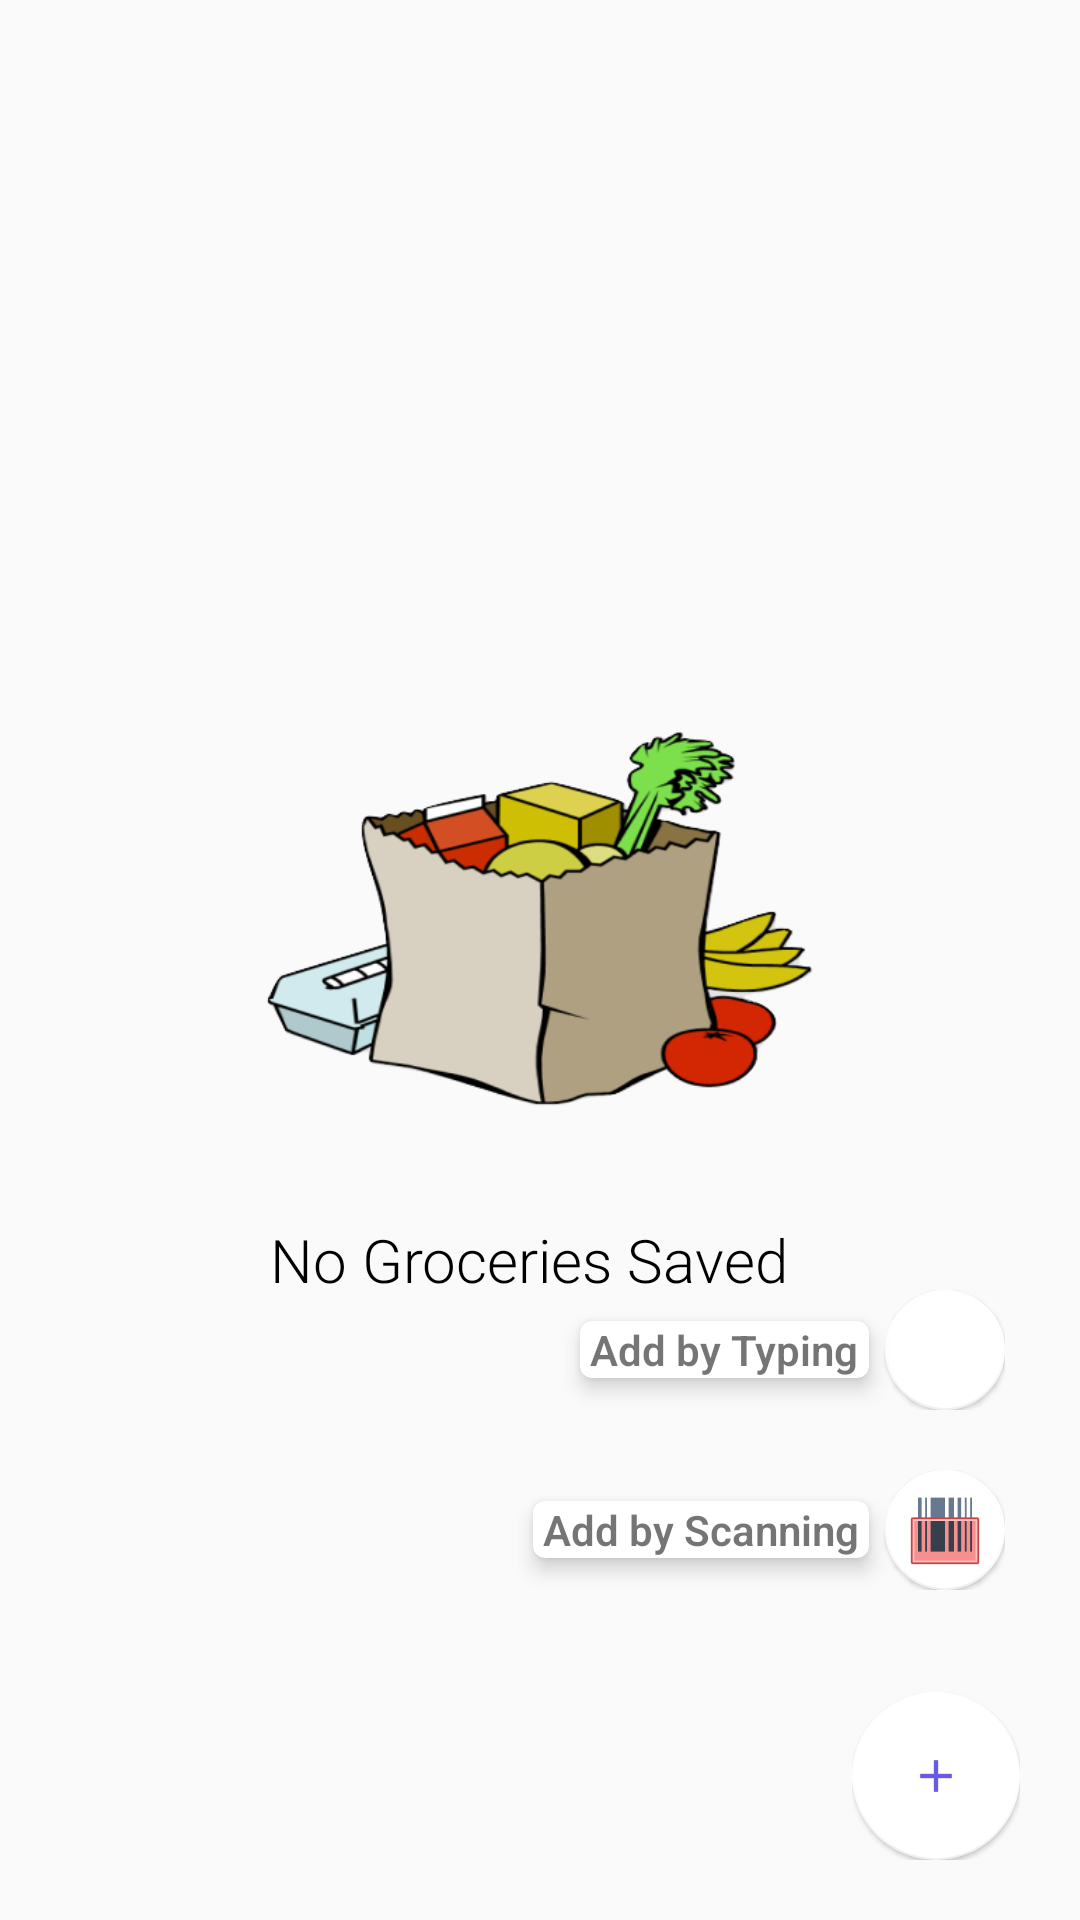

The Android layout XML behind this screen, and the referenced resources:
<!-- AndroidManifest.xml: application theme AppTheme -->
<!-- res/layout/activity_groceries.xml -->
<?xml version="1.0" encoding="utf-8"?>
<RelativeLayout xmlns:android="http://schemas.android.com/apk/res/android"
    xmlns:app="http://schemas.android.com/apk/res-auto"
    xmlns:fab="http://schemas.android.com/tools"
    android:orientation="vertical"
    android:layout_width="match_parent"
    android:layout_height="match_parent">

    <ListView
        android:id="@+id/exp_list_view"
        android:layout_width="wrap_content"
        android:layout_height="wrap_content"
        android:layout_marginLeft="10dp"
        />

    <RelativeLayout
        android:id="@+id/emptyview"
        android:layout_width="wrap_content"
        android:layout_height="wrap_content"
        android:layout_centerInParent="true"
        >

        <ImageView
            android:id="@+id/noGroceries"
            android:layout_width="200dp"
            android:layout_height="200dp"
            android:layout_centerHorizontal="true"
            android:src="@drawable/grocery_bag_3_burned"
            />

        <TextView
            android:layout_width="wrap_content"
            android:layout_height="wrap_content"
            android:layout_below="@id/noGroceries"
            android:text="  No Groceries Saved"
            android:textAppearance="?android:textAppearanceMedium"
            android:textColor="@android:color/black"
            android:textSize="20sp" />

    </RelativeLayout>

    <include layout="@layout/fab_menu"/>
</RelativeLayout>
<!-- res/layout/fab_menu.xml (included above) -->
<?xml version="1.0" encoding="utf-8"?>
<FrameLayout
    xmlns:android="http://schemas.android.com/apk/res/android"
    xmlns:app="http://schemas.android.com/apk/res-auto"
    android:id="@+id/fabFrame"
    android:layout_width="match_parent"
    android:layout_height="match_parent"
    android:layout_marginTop="?attr/actionBarSize"
    android:orientation="vertical">

    <LinearLayout
        android:id="@+id/layoutFabBarcode"
        android:layout_width="wrap_content"
        android:layout_height="wrap_content"
        android:gravity="center_vertical"
        android:layout_gravity="bottom|end"
        android:layout_marginBottom="110dp"
        android:layout_marginRight="25dp"
        android:orientation="horizontal">

        <android.support.v7.widget.CardView
            android:layout_width="wrap_content"
            android:layout_height="wrap_content"
            app:cardCornerRadius="4dp"
            app:cardElevation="4dp"
            app:cardUseCompatPadding="true" >
            <TextView
                android:id="@+id/cvtSave"
                android:layout_width="wrap_content"
                android:layout_height="wrap_content"
                android:text=" Add by Scanning "
                android:textAppearance="?android:attr/textAppearanceSmall"
                android:textStyle="bold"
                />
        </android.support.v7.widget.CardView>

        <android.support.design.widget.FloatingActionButton
            android:id="@+id/fabBarcode"
            android:layout_width="wrap_content"
            android:layout_height="wrap_content"
            android:src="@drawable/icon_barcode_scanner"
            app:backgroundTint="@android:color/background_light"
            app:elevation="1dp"
            app:fabSize="mini" />

    </LinearLayout>

    <LinearLayout
        android:id="@+id/layoutFabType"
        android:layout_width="wrap_content"
        android:layout_height="wrap_content"
        android:gravity="center_vertical"
        android:layout_gravity="bottom|end"
        android:layout_marginRight="25dp"
        android:layout_marginBottom="170dp"
        android:orientation="horizontal">

        <android.support.v7.widget.CardView
            android:layout_width="wrap_content"
            android:layout_height="wrap_content"
            app:cardCornerRadius="4dp"
            app:cardElevation="4dp"
            app:cardUseCompatPadding="true" >

            <TextView
                android:id="@+id/cvtEdit"
                android:layout_width="wrap_content"
                android:layout_height="wrap_content"
                android:text=" Add by Typing "
                android:textAppearance="?android:attr/textAppearanceSmall"
                android:textStyle="bold"
                 />

        </android.support.v7.widget.CardView>

        <android.support.design.widget.FloatingActionButton
            android:id="@+id/fabType"
            android:layout_width="wrap_content"
            android:layout_height="wrap_content"
            android:src="@drawable/ic_create_black_24dp"
            app:backgroundTint="@android:color/background_light"
            app:elevation="1dp"
            app:fabSize="mini" />

    </LinearLayout>


    <LinearLayout
        android:id="@+id/layoutFabSettings"
        android:layout_width="wrap_content"
        android:layout_height="wrap_content"
        android:gravity="center_vertical"
        android:layout_gravity="bottom|end"
        android:layout_marginBottom="20dp"
        android:layout_marginRight="20dp"
        android:orientation="horizontal">

        <android.support.design.widget.FloatingActionButton
            android:id="@+id/fabSetting"
            android:layout_width="wrap_content"
            android:layout_height="wrap_content"
            android:layout_gravity="bottom"
            app:backgroundTint="@android:color/background_light"
            app:elevation="1dp"
            app:fabSize="normal"
            app:srcCompat="@drawable/ic_action_name" />

    </LinearLayout>
</FrameLayout>
<!-- resources referenced by this layout -->
<resources>
  <!-- drawable grocery_bag_3_burned: png bitmap (drawable, 52111 bytes) -->
  <!-- drawable ic_action_name: png bitmap (drawable-hdpi, 174 bytes) -->
  <!-- drawable icon_barcode_scanner: png bitmap (drawable, 689 bytes) -->
  <style name="AppTheme" parent="Theme.AppCompat.Light.DarkActionBar">
          
          <item name="colorPrimary">@color/colorPrimary</item>
          <item name="colorPrimaryDark">@color/colorPrimaryDark</item>
          <item name="colorAccent">@color/colorAccent</item>
          <item name="android:fontFamily" tools:targetApi="jelly_bean">sans-serif-light</item>
      </style>
  <color name="colorPrimary">#3f51b5</color>
  <color name="colorPrimaryDark">#303F9F</color>
  <color name="colorAccent">#FF4081</color>
</resources>
